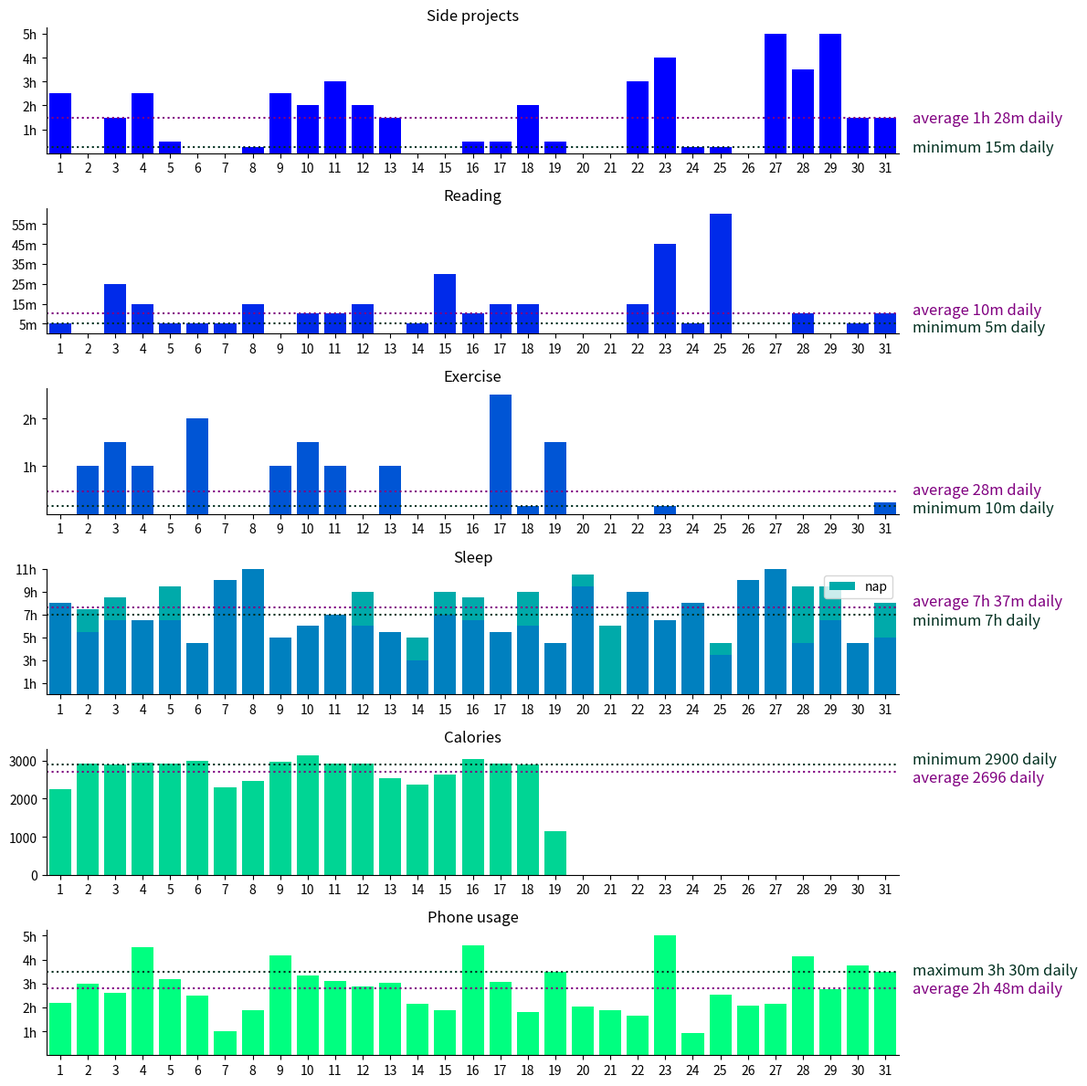
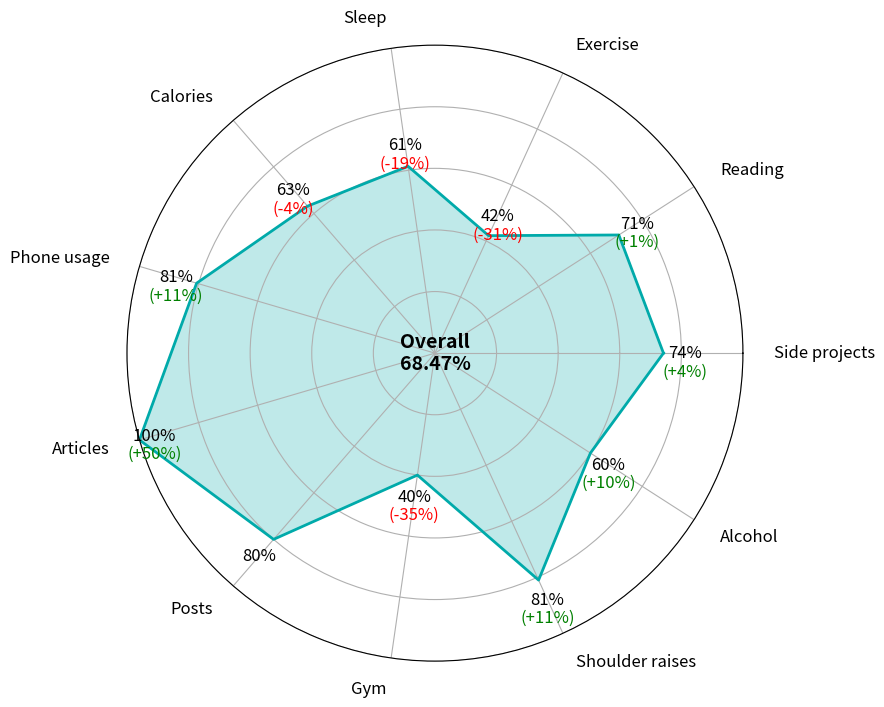

Python code for these plots, in order:
import numpy as np
import matplotlib.pyplot as plt


COLOR_SUCCESSRATE_GREY = '#b0b0b0'
COLOR_SUCCESSRATE_MAIN = '#00cc00'


def time_to_float(time: str) -> float:
    if time == '0': return 0
    total = 0
    for part in time.split(' '):
        unit = part[-1]
        factor = {'h': 60, 'm': 1}[unit]
        val = part[:-1].replace(',', '.')
        total += float(val) * factor
    return total


def float_to_time(time: float) -> str:
    h = int(time / 60)
    m = int(time - h * 60)
    return ((f'{h}h' if h else '') + ' ' + (f'{m}m' if m else '')).strip()


def bars_with_threshold(ax: plt.Axes, label: str, threshold: str | int,
                        values: list[str | int], color: str,
                        values2: list[str | int] = None, color2: str = None,
                        is_time: bool = True, threshold_is_min: bool = True,
                        omit_zeros_in_avg: bool = False) -> None:
    if is_time:
        values = list(map(time_to_float, values))
        if values2: values2 = list(map(time_to_float, values2))
        threshold = time_to_float(threshold)
    total_values = [v1 + v2 for v1, v2 in zip(values, values2)] if values2 else values

    ax.bar(range(len(values)), values, color=color)
    if values2: ax.bar(range(len(values2)), values2, bottom=values, color=color2, label='nap')
    if values2: ax.legend()
    ax.set_xticks(range(len(values)))
    ax.set_xlim(-0.5, len(values) - 0.5)
    ax.set_xticklabels(range(1, 1 + len(values)))
    ax.set_title(label)
    if is_time:
        if (max(total_values) // 60) > 1:
            ticks = range(1, int(max(total_values) // 60) + 1)
            if len(ticks) > 7: ticks = ticks[::2]
            ax.set_yticks([60 * i for i in ticks])
            ax.set_yticklabels([f'{i}h' for i in ticks])
        else:
            ticks = range(1, int(max(total_values) // 5) + 1)
            if len(ticks) > 7: ticks = ticks[::2]
            ax.set_yticks([5 * i for i in ticks])
            ax.set_yticklabels([f'{5*i}m' for i in ticks])
    ax.spines['top'].set_visible(False)
    ax.spines['right'].set_visible(False)
    
    # threshold and 
    if omit_zeros_in_avg:
        non_zero_total_values = [v for v in total_values if v != 0]
        avg = int(sum(non_zero_total_values) / len(non_zero_total_values))
    else:
        avg = int(sum(total_values) / len(total_values))
    label_thd = ('minimum ' if threshold_is_min else 'maximum ') + (float_to_time(threshold) if is_time else f'{threshold:.0f}') + ' daily'
    label_avg = f'average ' + (float_to_time(avg) if is_time else f'{avg:.0f}') + ' daily'
    ax.axhline(threshold, color='#023020', linestyle='dotted')
    ax.axhline(avg, color='purple', linestyle='dotted')
    # fix overlapping texts
    dist = abs(threshold - avg) / max(total_values)
    if dist < 0.15:
        padd = (0.15 * max(total_values) - abs(threshold - avg)) / 2
        if threshold > avg: threshold_padded, avg_padded = threshold + padd, avg - padd
        else: threshold_padded, avg_padded = threshold - padd, avg + padd
    else: threshold_padded, avg_padded = threshold, avg
    ax.text(x=len(total_values), y=threshold_padded, s=label_thd, ha='left', va='center', fontsize=12, color='#023020')
    ax.text(x=len(total_values), y=avg_padded, s=label_avg, ha='left', va='center', fontsize=12, color='purple')

    if omit_zeros_in_avg:
        total_values = non_zero_total_values
    if threshold_is_min:
        success = sum(v >= threshold for v in total_values)
    else:
        success = sum(v <= threshold for v in total_values)
    return success/len(total_values)


if __name__ == '__main__':
    rows = 6
    colors = [plt.cm.winter(i) for i in np.linspace(0, 1, rows + 1)]
    
    labels = ['Side projects', 'Reading', 'Exercise', 'Sleep', 'Calories', 'Phone usage',
              'Articles', 'Posts', 'Gym', 'Shoulder raises', 'Alcohol']

    fig, axes = plt.subplots(rows, 1, figsize=(12, 2 * rows))

    passrate_projects = bars_with_threshold(axes[0], labels[0], '15m',
        ['2.5h', '0', '1,5h', '2,5h', '30m', '0', '0', '15m', '2.5h', '2h', '3h', '2h', '1,5h', '0', '0', '30m', '30m', '2h', '30m', '0', '0', '3h', '4h', '15m', '15m', '0', '5h', '3,5h', '5h', '1,5h', '1,5h'], colors[0])

    passrate_reading = bars_with_threshold(axes[1], labels[1], '5m',
        ['5m', '0', '25m', '15m', '5m', '5m', '5m', '15m', '0', '10m', '10m', '15m', '0', '5m', '30m', '10m', '15m', '15m', '0', '0', '0', '15m', '45m', '5m', '1h', '0', '0', '10m', '0', '5m', '10m'], colors[1])

    passrate_exercise = bars_with_threshold(axes[2], labels[2], '10m',
        ['0', '1h', '1.5h', '1h', '0', '2h', '0', '0', '1h', '1.5h', '1h', '0', '1h', '0', '0', '0', '2.5h', '10m', '1.5h', '0', '0', '0', '10m', '0', '0', '0', '0', '0', '0', '0', '15m'], colors[2])

    passrate_sleep = bars_with_threshold(axes[3], labels[3], '7h',
        ['8h', '5,5h', '6,5h', '6,5h', '6,5h', '4,5h', '10h', '11h', '5h', '6h', '7h', '6h', '5,5h', '3h', '7h', '6,5h', '5,5h', '6h', '4,5h', '9,5h', '0h', '9h', '6,5h', '8h', '3,5h', '10h', '11h', '4,5h', '6,5h', '4,5h', '5h'], colors[3],
        ['0', '2h', '2h', '0', '3h', '0', '0', '0', '0', '0', '0', '3h', '0', '2h', '2h', '2h', '0', '3h', '0', '1h', '6h', '0', '0', '0', '1h', '0', '0', '5h', '3h', '0', '3h'], colors[4])

    passrate_calories = bars_with_threshold(axes[4], labels[4], 2900,
        [2242, 2921, 2904, 2943, 2918, 2998, 2310, 2456, 2975, 3142, 2932, 2913, 2530, 2377, 2640, 3043, 2920, 2911, 1149, 0, 0, 0, 0, 0, 0, 0, 0, 0, 0, 0, 0],
        colors[5], is_time=False, omit_zeros_in_avg=True)

    passrate_phone = bars_with_threshold(axes[5], labels[5], '3h 30m',
        ['2h 12m', '2h 59m', '2h 37m', '4h 30m', '3h 10m', '2h 30m', '1h', '1h 53m', '4h 11m', '3h 20m', '3h 6m', '2h 53m', '3h 1m', '2h 9m', '1h 53m', '4h 36m', '3h 4m', '1h 49m', '3h 30m', '2h 3m', '1h 54m', '1h 40m', '5h', '55m', '2h 31m', '2h 4m', '2h 10m', '4h 9m', '2h 46m', '3h 45m', '3h 29m'], colors[6], threshold_is_min=False)

    plt.tight_layout()
    plt.savefig('summary_timeline.png')
    

    fig, ax = plt.subplots(figsize=(12, 8), subplot_kw=dict(polar=True))
    passrates = [passrate_projects, passrate_reading, passrate_exercise, passrate_sleep, passrate_calories,
                 passrate_phone, 1.00, 0.80, 0.40, 0.81, 0.60]
    improvements = [4, 1, -31, -19, -4, 11, 50, 0, -35, 11, 10]
    
    # for i in zip(labels, passrates, improvements): print(i)

    angles = np.linspace(0, 2 * np.pi, len(passrates), endpoint=False).tolist()
    angles += angles[:1]
    ax.fill(angles, passrates + passrates[:1], color=colors[4], alpha=0.25)
    ax.plot(angles, passrates + passrates[:1], color=colors[4], linewidth=2)
    ax.set_ylim(0, 1)
    ax.set_yticklabels([])
    ax.set_xticks(angles[:-1])
    ax.set_xticklabels([])
    for i, (label, value, improvement, angle) in enumerate(zip(labels, passrates, improvements, angles)):
        ha = 'right' if np.pi * 0.5 < angle < np.pi * 1.5 else 'left'
        ax.text(angle, 1.1, label, ha=ha, va='center', fontsize=12)
        text_kwargs = dict(ha='center', va='center', fontsize=12)
        text = ax.text(angle, value + (-0.05 if label == 'Articles' else 0.07), f"{value:.0%}", **text_kwargs)
        if improvement > 0:
            ax.annotate(f"\n(+{improvement}%)", xycoords=text, xy=(0.5, 0), color="green", **text_kwargs)
        if improvement < 0:
            ax.annotate(f"\n({improvement}%)", xycoords=text, xy=(0.5, 0), color="red", **text_kwargs)
    ax.text(0, 0, f"Overall\n{np.mean(passrates):.2%}", ha='center', va='center', fontsize=14, fontweight="bold")
    plt.savefig('summary_passrates.png')
